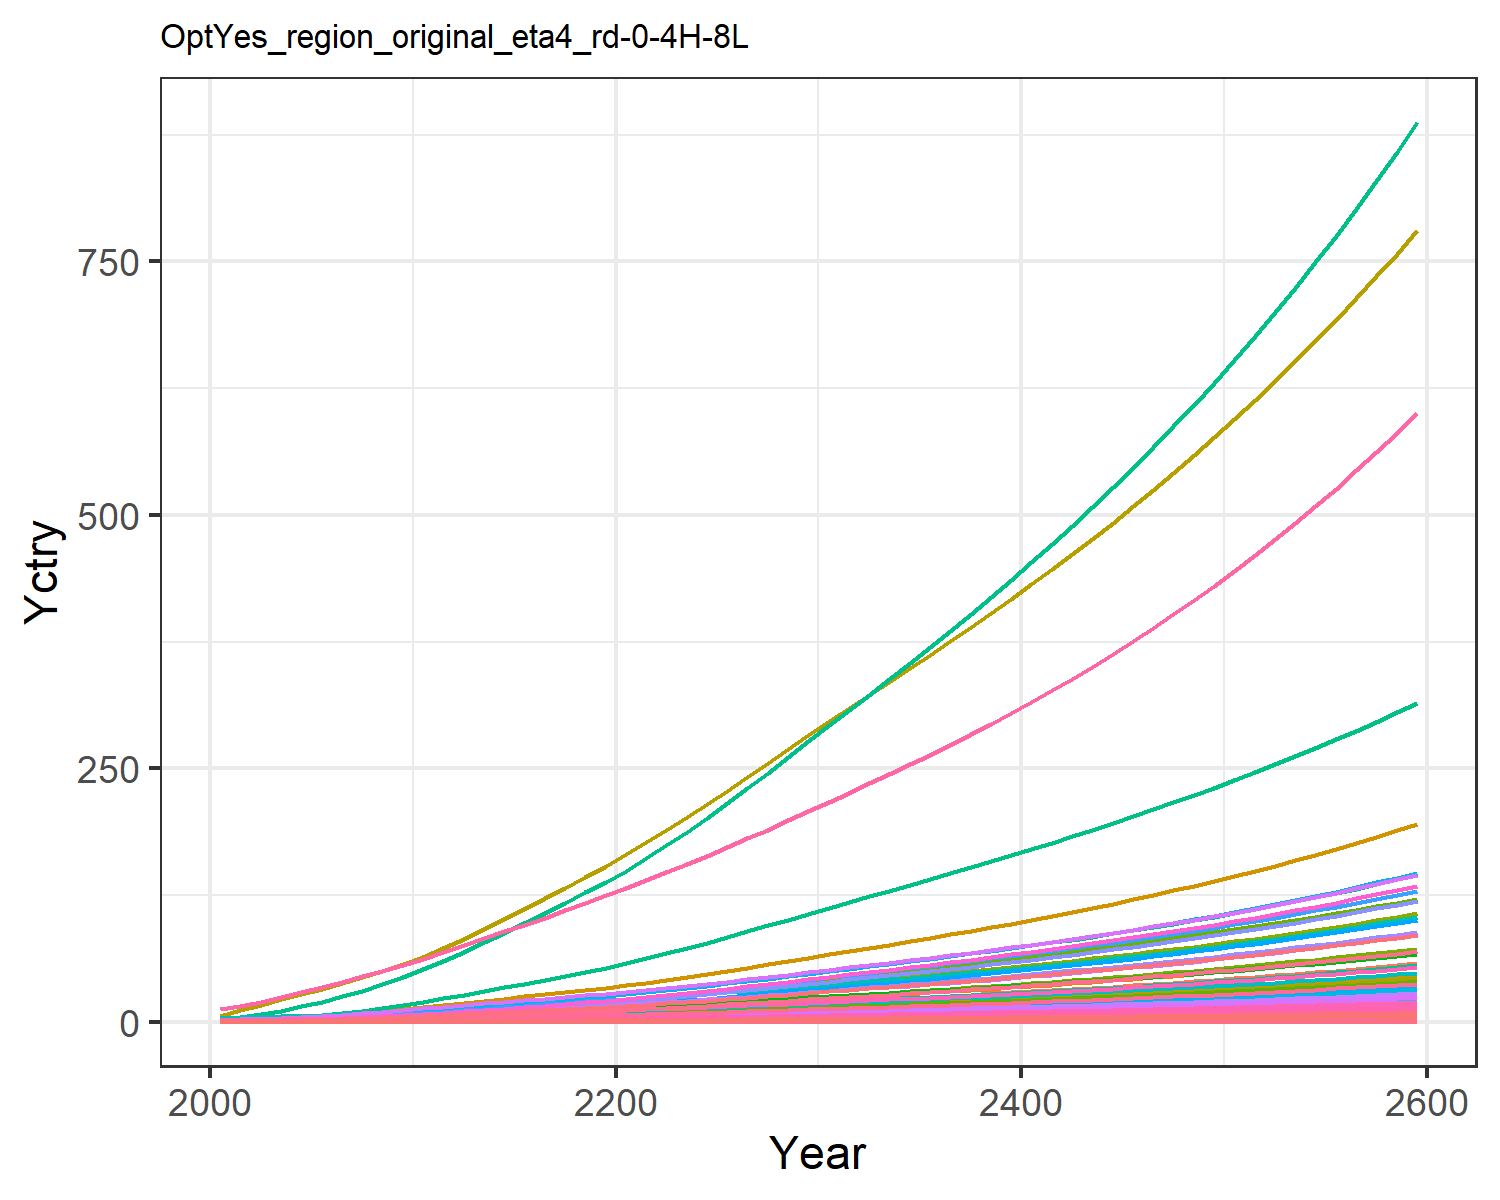

The data file committed next to this chart (first rows):
0.018844660986389372, 0.03994026708648267, 0.010154492287865453, 0.3726445998364683, 0.4040363115144433, 0.007780126929451228, 0.754012704322557, 0.25970393674093045, 0.04717814422430122, 0.0016114359203789072, 0.30724412152620106, 0.0050965327008304275, 0.007177670351281631, 0.16944335511439948, 0.040588801545539434, 0.03808684157751879, 0.005262990754161548, 0.012624359514817845, 0.04937937242926261, 0.001394506841686634, 0.036869363590302705, 1.425505045265823, 0.002311421558943035, 0.008968793497555963
0.03006, 0.07526, 0.01374, 0.6149, 0.6298, 0.01054, 0.9439, 0.3149, 0.06385, 0.003039, 0.3722, 0.0096, 0.01352, 0.2698, 0.05496, 0.06284, 0.008193, 0.0171, 0.06691, 0.00217, 0.05747, 2.22, 0.003597, 0.01428
0.04982, 0.1333, 0.01928, 0.9279, 0.9127, 0.01481, 1.215, 0.3996, 0.0896, 0.005384, 0.4722, 0.01699, 0.02393, 0.4462, 0.07716, 0.09482, 0.01186, 0.02401, 0.09403, 0.003141, 0.08329, 3.214, 0.005206, 0.0236
0.07652, 0.2177, 0.02546, 1.307, 1.24, 0.01957, 1.494, 0.4868, 0.1183, 0.008802, 0.5749, 0.02773, 0.03907, 0.6838, 0.1019, 0.1336, 0.0161, 0.03173, 0.1243, 0.004263, 0.1132, 4.363, 0.007065, 0.03616
0.1106, 0.3337, 0.03229, 1.748, 1.598, 0.02485, 1.764, 0.5762, 0.15, 0.01351, 0.6801, 0.0425, 0.05987, 0.9861, 0.1293, 0.1786, 0.02072, 0.04028, 0.1579, 0.005484, 0.1459, 5.616, 0.009089, 0.05213
0.1498, 0.4707, 0.0396, 2.211, 1.965, 0.03051, 2.012, 0.6628, 0.184, 0.01907, 0.782, 0.05992, 0.08442, 1.333, 0.1587, 0.2259, 0.02544, 0.04943, 0.1939, 0.006733, 0.1793, 6.898, 0.01116, 0.07044
0.1942, 0.6257, 0.04743, 2.708, 2.352, 0.03658, 2.241, 0.7471, 0.2204, 0.02537, 0.881, 0.07962, 0.1122, 1.724, 0.1902, 0.2766, 0.03042, 0.05925, 0.2325, 0.008047, 0.2147, 8.247, 0.01334, 0.09113
0.2461, 0.8132, 0.05575, 3.268, 2.769, 0.04304, 2.468, 0.8324, 0.259, 0.03301, 0.9811, 0.1034, 0.1458, 2.181, 0.2236, 0.3339, 0.03577, 0.06969, 0.2737, 0.009461, 0.2527, 9.7, 0.01568, 0.1153
0.3059, 1.036, 0.06447, 3.898, 3.214, 0.04983, 2.693, 0.9183, 0.2996, 0.04211, 1.082, 0.1318, 0.1858, 2.706, 0.2588, 0.3982, 0.04149, 0.08067, 0.3169, 0.01097, 0.2934, 11.25, 0.01818, 0.143
0.3738, 1.298, 0.07354, 4.6, 3.687, 0.0569, 2.915, 1.004, 0.3417, 0.05281, 1.183, 0.1651, 0.2328, 3.301, 0.2953, 0.4699, 0.04755, 0.09208, 0.3619, 0.01257, 0.3366, 12.9, 0.02083, 0.1744
0.4459, 1.557, 0.08424, 5.26, 4.197, 0.06523, 3.183, 1.106, 0.3915, 0.06344, 1.302, 0.1981, 0.2794, 3.931, 0.3384, 0.5373, 0.05408, 0.1055, 0.415, 0.01429, 0.3831, 14.67, 0.02369, 0.2077
0.5216, 1.794, 0.09695, 5.828, 4.736, 0.07514, 3.505, 1.226, 0.4506, 0.07321, 1.443, 0.2283, 0.3222, 4.591, 0.3896, 0.5954, 0.06099, 0.1215, 0.4781, 0.01612, 0.4324, 16.54, 0.02672, 0.2426
0.5981, 2.038, 0.1111, 6.457, 5.336, 0.08614, 3.865, 1.361, 0.5163, 0.08326, 1.601, 0.2594, 0.3662, 5.258, 0.4466, 0.6596, 0.06869, 0.1393, 0.5482, 0.01815, 0.4872, 18.63, 0.03008, 0.2778
0.679, 2.289, 0.1258, 7.07, 5.938, 0.0976, 4.219, 1.494, 0.5848, 0.09362, 1.757, 0.2914, 0.4116, 5.963, 0.5058, 0.7223, 0.07641, 0.1578, 0.6212, 0.02018, 0.5421, 20.72, 0.03346, 0.3152
0.7635, 2.544, 0.141, 7.679, 6.544, 0.1095, 4.572, 1.628, 0.6557, 0.1042, 1.914, 0.324, 0.4579, 6.699, 0.5673, 0.7846, 0.08419, 0.177, 0.6968, 0.02224, 0.5975, 22.83, 0.03686, 0.3541
0.8507, 2.802, 0.1567, 8.293, 7.157, 0.1217, 4.928, 1.763, 0.729, 0.1149, 2.072, 0.357, 0.5048, 7.457, 0.6308, 0.8474, 0.09205, 0.1968, 0.775, 0.02431, 0.6534, 24.96, 0.0403, 0.3943
0.9397, 3.06, 0.1729, 8.907, 7.775, 0.1344, 5.289, 1.9, 0.8045, 0.1256, 2.233, 0.3901, 0.5519, 8.232, 0.6962, 0.9103, 0.09999, 0.2173, 0.8555, 0.02641, 0.7099, 27.12, 0.04378, 0.4354
1.03, 3.316, 0.1896, 9.52, 8.399, 0.1474, 5.656, 2.04, 0.8822, 0.1363, 2.398, 0.423, 0.5988, 9.017, 0.7634, 0.9731, 0.108, 0.2382, 0.9382, 0.02852, 0.7669, 29.29, 0.04728, 0.4771
1.121, 3.57, 0.2066, 10.13, 9.027, 0.1607, 6.03, 2.183, 0.9617, 0.147, 2.565, 0.4557, 0.6454, 9.812, 0.8322, 1.036, 0.1161, 0.2597, 1.023, 0.03065, 0.8242, 31.47, 0.05082, 0.5193
1.215, 3.82, 0.224, 10.75, 9.658, 0.1742, 6.412, 2.328, 1.043, 0.1574, 2.736, 0.4879, 0.6914, 10.63, 0.9025, 1.099, 0.1242, 0.2816, 1.109, 0.0328, 0.8819, 33.67, 0.05438, 0.5629
1.317, 4.088, 0.2422, 11.42, 10.34, 0.1884, 6.804, 2.478, 1.128, 0.1687, 2.912, 0.5226, 0.741, 11.52, 0.976, 1.168, 0.133, 0.3046, 1.199, 0.03512, 0.9442, 36.05, 0.05822, 0.6102
1.43, 4.385, 0.2614, 12.17, 11.09, 0.2033, 7.207, 2.634, 1.217, 0.1811, 3.095, 0.5609, 0.7957, 12.5, 1.053, 1.245, 0.1427, 0.3287, 1.294, 0.03768, 1.013, 38.68, 0.06247, 0.6625
1.547, 4.722, 0.2811, 12.96, 11.88, 0.2187, 7.62, 2.794, 1.31, 0.1953, 3.283, 0.6045, 0.8581, 13.53, 1.133, 1.325, 0.1528, 0.3536, 1.392, 0.04036, 1.085, 41.42, 0.06691, 0.7172
1.669, 5.077, 0.3014, 13.77, 12.69, 0.2345, 8.044, 2.958, 1.405, 0.2102, 3.476, 0.6504, 0.9237, 14.59, 1.215, 1.409, 0.1633, 0.3792, 1.493, 0.04313, 1.159, 44.25, 0.0715, 0.7738
1.794, 5.444, 0.3223, 14.61, 13.53, 0.2508, 8.477, 3.127, 1.502, 0.2257, 3.675, 0.6979, 0.9919, 15.68, 1.3, 1.495, 0.1741, 0.4055, 1.596, 0.04598, 1.235, 47.17, 0.07623, 0.8322
1.926, 5.821, 0.3439, 15.49, 14.41, 0.2676, 8.934, 3.304, 1.603, 0.2416, 3.883, 0.747, 1.062, 16.83, 1.387, 1.586, 0.1855, 0.4327, 1.703, 0.04899, 1.316, 50.25, 0.08122, 0.8939
2.061, 6.213, 0.366, 16.4, 15.31, 0.2848, 9.399, 3.485, 1.707, 0.2582, 4.096, 0.7979, 1.135, 18.01, 1.476, 1.679, 0.1971, 0.4606, 1.813, 0.05206, 1.398, 53.39, 0.0863, 0.9567
2.197, 6.613, 0.3885, 17.31, 16.22, 0.3023, 9.872, 3.67, 1.812, 0.2751, 4.313, 0.8499, 1.21, 19.19, 1.567, 1.773, 0.2089, 0.4889, 1.924, 0.05519, 1.482, 56.59, 0.09149, 1.02
2.336, 7.021, 0.4115, 18.25, 17.16, 0.3202, 10.36, 3.858, 1.92, 0.2924, 4.535, 0.903, 1.286, 20.4, 1.66, 1.869, 0.221, 0.5179, 2.038, 0.05839, 1.567, 59.86, 0.09679, 1.085
2.477, 7.436, 0.4349, 19.2, 18.12, 0.3385, 10.85, 4.052, 2.03, 0.3101, 4.762, 0.9572, 1.364, 21.63, 1.755, 1.966, 0.2334, 0.5475, 2.154, 0.06166, 1.654, 63.2, 0.1022, 1.151
2.617, 7.847, 0.4581, 20.14, 19.06, 0.3566, 11.33, 4.242, 2.138, 0.3275, 4.985, 1.011, 1.441, 22.84, 1.849, 2.063, 0.2455, 0.5767, 2.269, 0.06488, 1.74, 66.49, 0.1075, 1.216
2.753, 8.247, 0.4806, 21.06, 19.97, 0.3742, 11.8, 4.425, 2.244, 0.3446, 5.2, 1.063, 1.517, 24.03, 1.94, 2.158, 0.2573, 0.6052, 2.381, 0.06799, 1.824, 69.67, 0.1127, 1.28
2.89, 8.648, 0.5033, 21.98, 20.88, 0.3919, 12.26, 4.608, 2.35, 0.3618, 5.416, 1.116, 1.592, 25.22, 2.032, 2.253, 0.2692, 0.6338, 2.493, 0.07112, 1.907, 72.87, 0.1179, 1.344
3.028, 9.052, 0.5263, 22.92, 21.81, 0.4098, 12.74, 4.795, 2.458, 0.3791, 5.635, 1.168, 1.669, 26.41, 2.125, 2.349, 0.2811, 0.6628, 2.607, 0.07429, 1.992, 76.1, 0.1231, 1.409
3.168, 9.461, 0.5495, 23.87, 22.75, 0.4279, 13.22, 4.984, 2.567, 0.3966, 5.858, 1.222, 1.746, 27.62, 2.219, 2.447, 0.2933, 0.6922, 2.723, 0.0775, 2.078, 79.38, 0.1285, 1.474
3.31, 9.875, 0.5732, 24.85, 23.71, 0.4464, 13.71, 5.178, 2.678, 0.4144, 6.086, 1.276, 1.825, 28.85, 2.315, 2.547, 0.3056, 0.7221, 2.84, 0.08078, 2.165, 82.72, 0.1339, 1.541
3.455, 10.3, 0.5973, 25.84, 24.68, 0.4653, 14.21, 5.376, 2.792, 0.4325, 6.318, 1.332, 1.904, 30.1, 2.413, 2.649, 0.3183, 0.7526, 2.96, 0.08411, 2.255, 86.13, 0.1394, 1.608
3.602, 10.72, 0.6219, 26.85, 25.68, 0.4845, 14.72, 5.579, 2.907, 0.4509, 6.557, 1.388, 1.986, 31.36, 2.513, 2.754, 0.3312, 0.7837, 3.083, 0.08752, 2.346, 89.61, 0.1451, 1.677
3.752, 11.16, 0.647, 27.89, 26.7, 0.5041, 15.25, 5.787, 3.025, 0.4697, 6.801, 1.445, 2.068, 32.65, 2.615, 2.86, 0.3443, 0.8155, 3.208, 0.09101, 2.439, 93.16, 0.1509, 1.747
3.905, 11.6, 0.6727, 28.95, 27.74, 0.5242, 15.79, 6.001, 3.146, 0.4889, 7.052, 1.503, 2.153, 33.97, 2.72, 2.97, 0.3578, 0.848, 3.335, 0.09458, 2.535, 96.8, 0.1568, 1.818
4.061, 12.05, 0.699, 30.04, 28.81, 0.5448, 16.34, 6.22, 3.27, 0.5084, 7.309, 1.563, 2.239, 35.31, 2.826, 3.082, 0.3717, 0.8813, 3.466, 0.09823, 2.632, 100.5, 0.1628, 1.891
4.221, 12.51, 0.726, 31.15, 29.91, 0.5659, 16.9, 6.445, 3.396, 0.5284, 7.574, 1.623, 2.327, 36.68, 2.936, 3.197, 0.3858, 0.9154, 3.6, 0.102, 2.733, 104.3, 0.169, 1.965
4.384, 12.98, 0.7536, 32.29, 31.04, 0.5875, 17.48, 6.677, 3.526, 0.5489, 7.846, 1.686, 2.418, 38.08, 3.048, 3.314, 0.4004, 0.9504, 3.738, 0.1058, 2.836, 108.3, 0.1754, 2.041
4.551, 13.47, 0.7819, 33.47, 32.19, 0.6097, 18.08, 6.915, 3.659, 0.5698, 8.125, 1.749, 2.51, 39.51, 3.163, 3.435, 0.4153, 0.9862, 3.879, 0.1098, 2.941, 112.3, 0.1819, 2.119
4.722, 13.96, 0.8109, 34.68, 33.38, 0.6324, 18.69, 7.16, 3.796, 0.5912, 8.412, 1.814, 2.604, 40.97, 3.281, 3.56, 0.4306, 1.023, 4.023, 0.1138, 3.05, 116.4, 0.1887, 2.199
4.898, 14.46, 0.8407, 35.92, 34.6, 0.6558, 19.32, 7.412, 3.936, 0.6132, 8.708, 1.881, 2.701, 42.47, 3.402, 3.688, 0.4464, 1.061, 4.172, 0.118, 3.161, 120.7, 0.1956, 2.281
5.078, 14.98, 0.8713, 37.19, 35.85, 0.6798, 19.97, 7.671, 4.081, 0.6358, 9.013, 1.949, 2.801, 44.01, 3.527, 3.819, 0.4626, 1.1, 4.325, 0.1223, 3.276, 125, 0.2027, 2.365
5.262, 15.51, 0.9028, 38.51, 37.14, 0.7045, 20.64, 7.938, 4.229, 0.6589, 9.326, 2.019, 2.903, 45.59, 3.655, 3.954, 0.4792, 1.14, 4.482, 0.1267, 3.394, 129.5, 0.21, 2.451
5.452, 16.05, 0.9352, 39.86, 38.46, 0.7299, 21.32, 8.214, 4.382, 0.6827, 9.649, 2.091, 3.008, 47.2, 3.787, 4.094, 0.4964, 1.181, 4.643, 0.1312, 3.515, 134.1, 0.2175, 2.54
5.647, 16.61, 0.9685, 41.25, 39.83, 0.756, 22.03, 8.497, 4.538, 0.7071, 9.982, 2.165, 3.115, 48.86, 3.922, 4.237, 0.5141, 1.223, 4.809, 0.1359, 3.64, 138.9, 0.2252, 2.631
5.847, 17.18, 1.003, 42.68, 41.24, 0.7829, 22.76, 8.79, 4.7, 0.7322, 10.33, 2.241, 3.226, 50.57, 4.062, 4.385, 0.5322, 1.266, 4.98, 0.1407, 3.769, 143.8, 0.2332, 2.724
6.053, 17.77, 1.038, 44.15, 42.69, 0.8106, 23.5, 9.091, 4.866, 0.7581, 10.68, 2.319, 3.34, 52.32, 4.206, 4.537, 0.551, 1.311, 5.157, 0.1456, 3.901, 148.8, 0.2414, 2.82
6.265, 18.38, 1.074, 45.67, 44.18, 0.8391, 24.27, 9.402, 5.038, 0.7847, 11.04, 2.4, 3.457, 54.12, 4.354, 4.694, 0.5703, 1.357, 5.338, 0.1507, 4.038, 154, 0.2499, 2.919
6.483, 19, 1.112, 47.24, 45.72, 0.8685, 25.07, 9.722, 5.214, 0.812, 11.42, 2.482, 3.578, 55.97, 4.506, 4.855, 0.5902, 1.405, 5.525, 0.156, 4.179, 159.4, 0.2586, 3.021
6.708, 19.64, 1.15, 48.85, 47.31, 0.8988, 25.88, 10.05, 5.397, 0.8402, 11.81, 2.567, 3.702, 57.87, 4.664, 5.022, 0.6107, 1.454, 5.718, 0.1614, 4.324, 164.9, 0.2676, 3.125
6.939, 20.3, 1.19, 50.52, 48.94, 0.93, 26.72, 10.39, 5.584, 0.8692, 12.21, 2.655, 3.83, 59.83, 4.826, 5.194, 0.6319, 1.504, 5.916, 0.167, 4.474, 170.6, 0.2768, 3.233
7.177, 20.97, 1.231, 52.24, 50.63, 0.9622, 27.59, 10.75, 5.778, 0.8991, 12.62, 2.745, 3.962, 61.84, 4.993, 5.371, 0.6537, 1.557, 6.121, 0.1728, 4.628, 176.5, 0.2864, 3.344
7.422, 21.67, 1.274, 54.01, 52.37, 0.9955, 28.49, 11.11, 5.977, 0.9299, 13.05, 2.838, 4.098, 63.92, 5.166, 5.554, 0.6762, 1.61, 6.333, 0.1788, 4.788, 182.5, 0.2963, 3.459
7.675, 22.39, 1.317, 55.83, 54.17, 1.03, 29.41, 11.48, 6.183, 0.9616, 13.48, 2.933, 4.238, 66.06, 5.343, 5.743, 0.6995, 1.666, 6.551, 0.1849, 4.952, 188.8, 0.3065, 3.577
7.936, 23.12, 1.362, 57.72, 56.02, 1.065, 30.35, 11.87, 6.396, 0.9943, 13.94, 3.032, 4.382, 68.26, 5.527, 5.938, 0.7235, 1.723, 6.776, 0.1912, 5.122, 195.2, 0.317, 3.698
